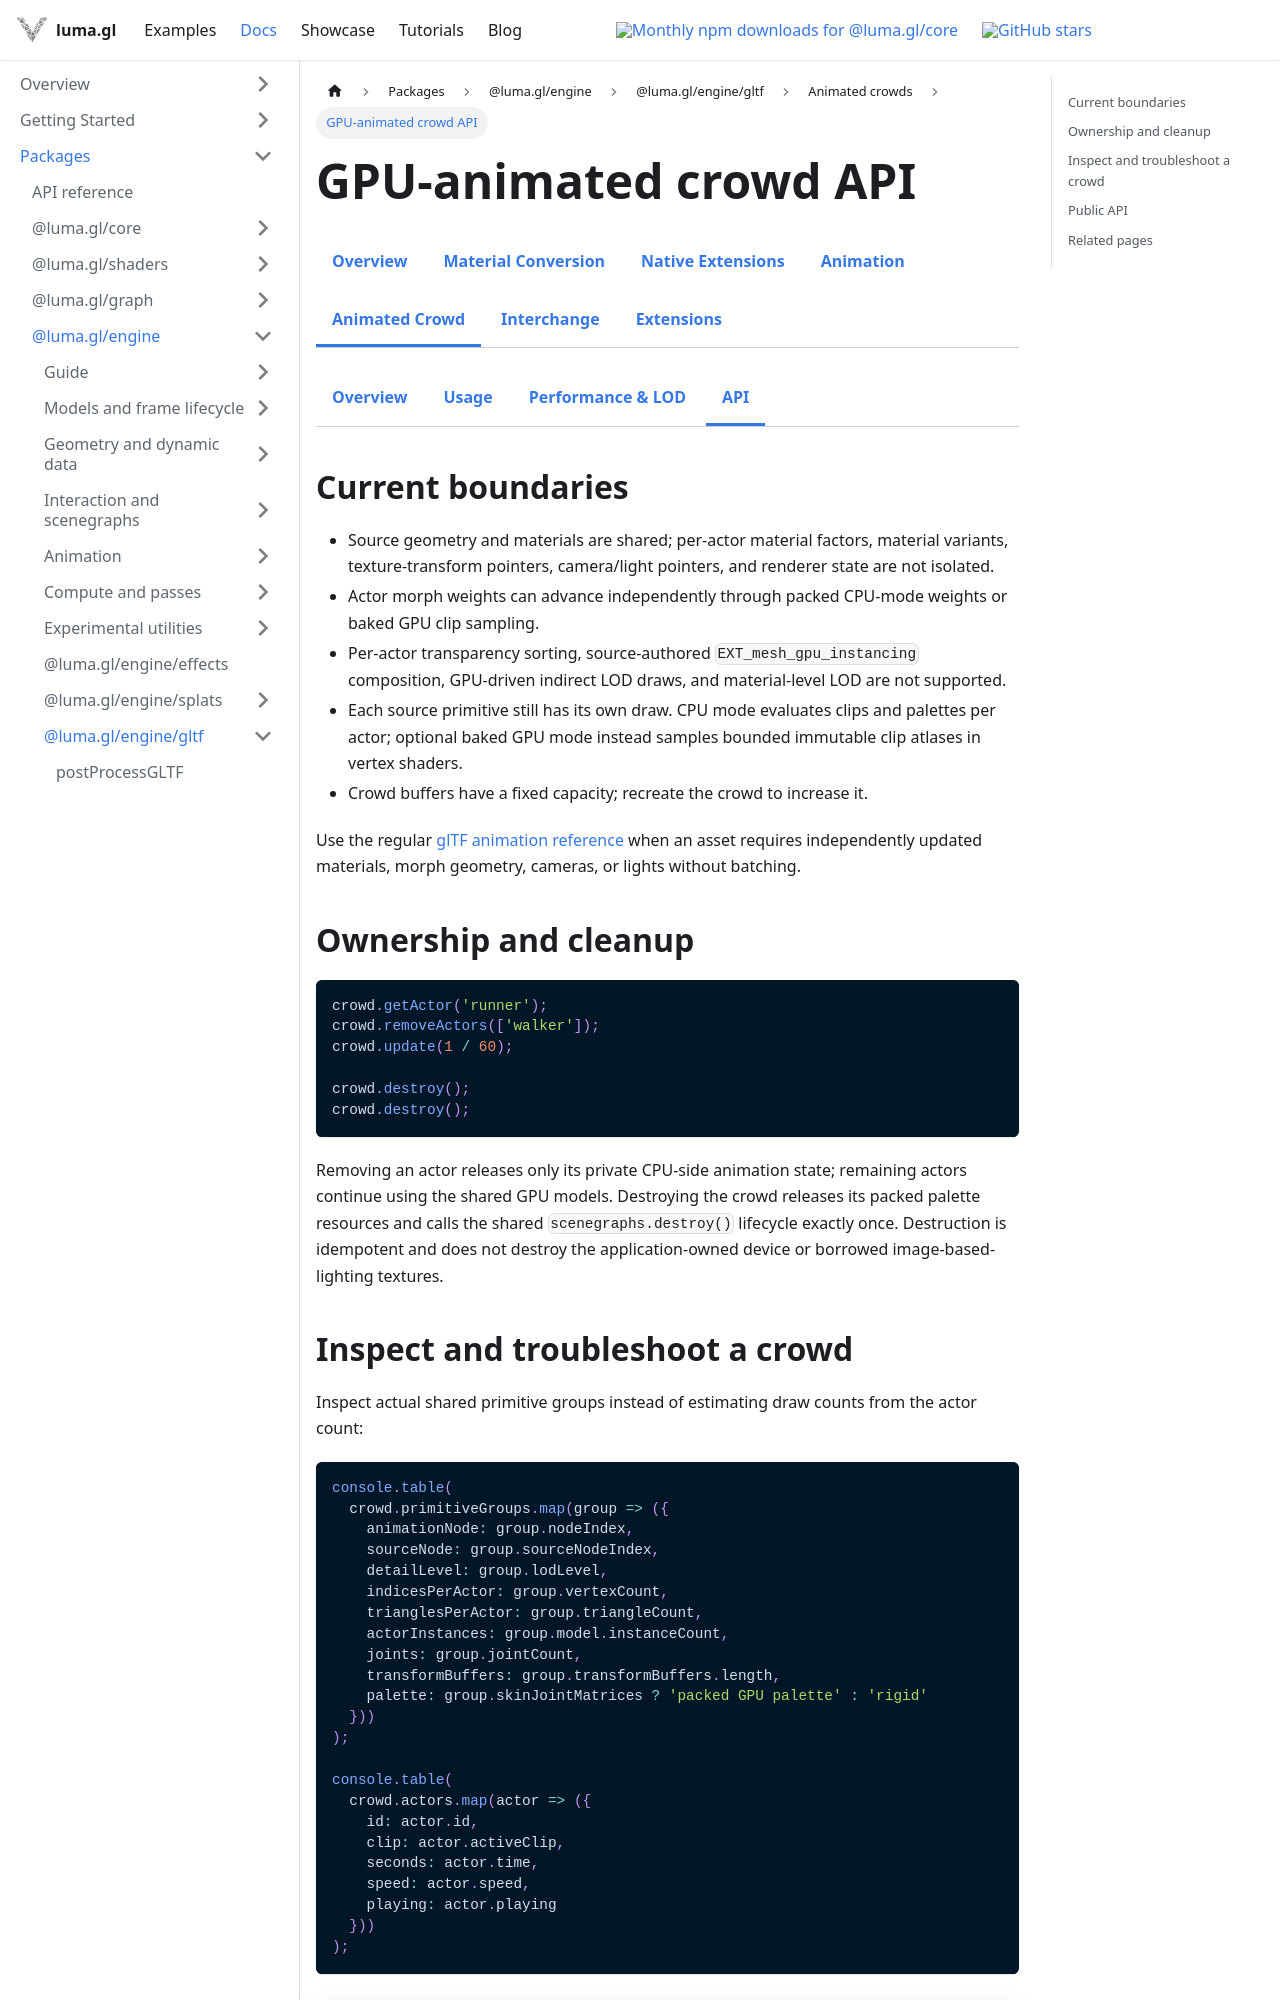

repository: visgl/luma.gl · page: next/docs/api-reference/gltf/gltf-crowd-api.html · generator: docusaurus

---
title: GPU-animated crowd API
description: Crowd boundaries, ownership, cleanup, diagnostics, and public API contracts.
---

import {GltfDocsTabs} from '@site/src/components/docs/gltf-docs-tabs';
import {GltfCrowdDocsTabs} from '@site/src/components/docs/gltf-crowd-docs-tabs';

# GPU-animated crowd API

<GltfDocsTabs active="animated-crowd" />
<GltfCrowdDocsTabs active="api" />

## Current boundaries

- Source geometry and materials are shared; per-actor material factors, material variants,
  texture-transform pointers, camera/light pointers, and renderer state are not isolated.
- Actor morph weights can advance independently through packed CPU-mode weights or baked GPU clip
  sampling.
- Per-actor transparency sorting, source-authored `EXT_mesh_gpu_instancing` composition,
  GPU-driven indirect LOD draws, and material-level LOD are not supported.
- Each source primitive still has its own draw. CPU mode evaluates clips and palettes per actor;
  optional baked GPU mode instead samples bounded immutable clip atlases in vertex shaders.
- Crowd buffers have a fixed capacity; recreate the crowd to increase it.

Use the regular [glTF animation reference](/docs/api-reference/gltf/gltf-animation) when an asset
requires independently updated materials, morph geometry, cameras, or lights without batching.

## Ownership and cleanup

```ts
crowd.getActor('runner');
crowd.removeActors(['walker']);
crowd.update(1 / 60);

crowd.destroy();
crowd.destroy();
```

Removing an actor releases only its private CPU-side animation state; remaining actors continue
using the shared GPU models. Destroying the crowd releases its packed palette resources and calls
the shared `scenegraphs.destroy()` lifecycle exactly once. Destruction is idempotent and does not
destroy the application-owned device or borrowed image-based-lighting textures.
